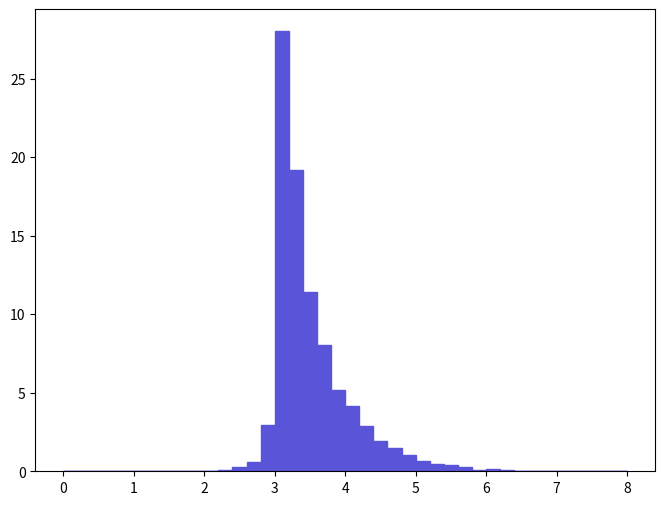

Python code for this plot: (Note: this script raises an exception after producing the figure.)
def selection_20():

    # Library import
    import numpy
    import matplotlib
    import matplotlib.pyplot   as plt
    import matplotlib.gridspec as gridspec

    # Library version
    matplotlib_version = matplotlib.__version__
    numpy_version      = numpy.__version__

    # Histo binning
    xBinning = numpy.linspace(0.0,8.0,41,endpoint=True)

    # Creating data sequence: middle of each bin
    xData = numpy.array([0.1,0.3,0.5,0.7,0.9,1.1,1.3,1.5,1.7,1.9,2.1,2.3,2.5,2.7,2.9,3.1,3.3,3.5,3.7,3.9,4.1,4.3,4.5,4.7,4.9,5.1,5.3,5.5,5.7,5.9,6.1,6.3,6.5,6.7,6.9,7.1,7.3,7.5,7.7,7.9])

    # Creating weights for histo: y21_DELTAR_0
    y21_DELTAR_0_weights = numpy.array([0.0,0.0,0.0,0.0,0.0,0.0,0.0,0.0179230900608,0.0179230900608,0.0179230900608,0.044807710152,0.0985769703344,0.250923200851,0.600423302037,2.96627101006,28.013780095,19.168740065,11.4170100387,8.02058102721,5.17977201757,4.14919401408,2.90354000985,1.95361600663,1.48761600505,1.03953900353,0.68107720231,0.466000201581,0.394307901338,0.286769400973,0.107538500365,0.134423100456,0.0806538802736,0.044807710152,0.0089615430304,0.0179230900608,0.0179230900608,0.0,0.0,0.0089615430304,0.0179230900608])

    # Creating a new Canvas
    fig   = plt.figure(figsize=(8,6),dpi=80)
    frame = gridspec.GridSpec(1,1)
    pad   = fig.add_subplot(frame[0])

    # Creating a new Stack
    pad.hist(x=xData, bins=xBinning, weights=y21_DELTAR_0_weights,\
             label="$unweighted\_events$", histtype="stepfilled", rwidth=1.0,\
             color="#5954d8", edgecolor="#5954d8", linewidth=1, linestyle="solid",\
             bottom=None, cumulative=False, normed=False, align="mid", orientation="vertical")


    # Axis
    plt.rc('text',usetex=False)
    plt.xlabel(r"$\Delta R$ $[ a_{1}, l-_{1} ]$ ",\
               fontsize=16,color="black")
    plt.ylabel(r"$\mathrm{Events}$ $(\mathcal{L}_{\mathrm{int}} = 10\ \mathrm{fb}^{-1})$ ",\
               fontsize=16,color="black")

    # Boundary of y-axis
    ymax=(y21_DELTAR_0_weights).max()*1.1
    #ymin=0 # linear scale
    ymin=min([x for x in (y21_DELTAR_0_weights) if x])/100. # log scale
    plt.gca().set_ylim(ymin,ymax)

    # Log/Linear scale for X-axis
    plt.gca().set_xscale("linear")
    #plt.gca().set_xscale("log",nonposx="clip")

    # Log/Linear scale for Y-axis
    #plt.gca().set_yscale("linear")
    plt.gca().set_yscale("log",nonposy="clip")

    # Saving the image
    plt.savefig('../../HTML/MadAnalysis5job_0/selection_20.png')
    plt.savefig('../../PDF/MadAnalysis5job_0/selection_20.png')
    plt.savefig('../../DVI/MadAnalysis5job_0/selection_20.eps')

# Running!
if __name__ == '__main__':
    selection_20()
